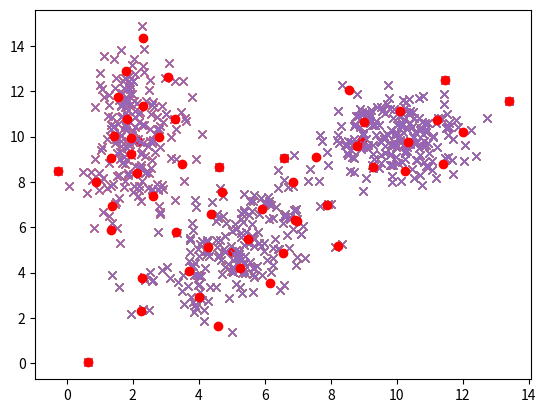

Write Python code to recreate this figure.
import numpy as np
import matplotlib.pyplot as plt
import warnings
from scipy import sparse
from math import sqrt
import time
def _split_node(node, threshold, branching_factor):
    # 初始化两个类簇
    new_subcluster1 = _CFSubcluster()
    new_subcluster2 = _CFSubcluster()
    
    # 初始化两个CF节点
    new_node1 = _CFNode(threshold, branching_factor, is_leaf=node.is_leaf,n_features=node.n_features)
    new_node2 = _CFNode(threshold, branching_factor, is_leaf=node.is_leaf,n_features=node.n_features)
    new_subcluster1.child_ = new_node1
    new_subcluster2.child_ = new_node2

    # 因为所有的叶节点都是分裂出来的,所以在分裂函数里面可以标记所有的叶节点,方便以后查询
    if node.is_leaf:
        if node.prev_leaf_ is not None:
            node.prev_leaf_.next_leaf_ = new_node1
        new_node1.prev_leaf_ = node.prev_leaf_
        new_node1.next_leaf_ = new_node2
        new_node2.prev_leaf_ = new_node1
        new_node2.next_leaf_ = node.next_leaf_
        if node.next_leaf_ is not None:
            node.next_leaf_.prev_leaf_ = new_node2
    
    # 计算所有数据两两之间的距离
    m = len(node.centroids_)
    dist = np.zeros((m,m))
    for i in range(m):
        for j in range(i+1,m):
            dist[i,j] = np.linalg.norm(node.centroids_[i]-node.centroids_[j])
            dist[j,i] = dist[i,j]
            
    n_clusters = dist.shape[0]

    # 找到距离最远的两个点相对其它点的距离
    farthest_idx = np.unravel_index(dist.argmax(), (n_clusters, n_clusters))
    node1_dist, node2_dist = dist[(farthest_idx,)]
    # 找到离node1更近的点的索引
    node1_closer = node1_dist < node2_dist
    
    # 插入两个类
    for idx, subcluster in enumerate(node.subclusters_):
        if node1_closer[idx]:
            new_node1.append_subcluster(subcluster)
            new_subcluster1.update(subcluster)
        else:
            new_node2.append_subcluster(subcluster)
            new_subcluster2.update(subcluster)
            
    return new_subcluster1, new_subcluster2
class _CFNode(object):
    def __init__(self, threshold, branching_factor, is_leaf, n_features):
        self.threshold = threshold
        self.branching_factor = branching_factor
        self.is_leaf = is_leaf
        self.n_features = n_features

        # 叶节点下的类簇
        self.subclusters_ = []
        # 预分配一个矩阵,用来存放所有子节点的线性和
        self.init_centroids_ = np.zeros((branching_factor + 1, n_features))
        # 预分配一个矩阵,用来存放所有子节点的平方和
        self.init_sq_norm_ = np.zeros((branching_factor + 1))
        self.squared_norm_ = []
        self.prev_leaf_ = None
        self.next_leaf_ = None

    def append_subcluster(self, subcluster):
        n_samples = len(self.subclusters_)
        self.subclusters_.append(subcluster)
        self.init_centroids_[n_samples] = subcluster.centroid_
        self.init_sq_norm_[n_samples] = subcluster.sq_norm_

        # 设置不为0的线性和与平方和,因为init_centroids_与init_sq_norm_预分配的缘故,数据大多为0
        self.centroids_ = self.init_centroids_[:n_samples + 1, :]
        self.squared_norm_ = self.init_sq_norm_[:n_samples + 1]

    def update_split_subclusters(self, subcluster, new_subcluster1, new_subcluster2):
        # 原来指向subcluster改为指向new_subcluster1
        ind = self.subclusters_.index(subcluster)
        self.subclusters_[ind] = new_subcluster1
        self.init_centroids_[ind] = new_subcluster1.centroid_
        self.init_sq_norm_[ind] = new_subcluster1.sq_norm_
        # 插入new_subcluster2
        self.append_subcluster(new_subcluster2)

    def insert_cf_subcluster(self, subcluster):
        # 如果该CF节点下面没有子节点,直接插入
        if not self.subclusters_:
            self.append_subcluster(subcluster)
            return False

        # 计算距离,寻找最近的类簇
        dist_matrix = np.dot(self.centroids_, subcluster.centroid_)
        dist_matrix *= -2.
        dist_matrix += self.squared_norm_
        closest_index = np.argmin(dist_matrix)
        closest_subcluster = self.subclusters_[closest_index]

        # 如果子集群有子child，递归
        if closest_subcluster.child_ is not None:
            split_child = closest_subcluster.child_.insert_cf_subcluster(subcluster)

            # 如果不需要分裂,更新父节点的信息
            if not split_child:
                closest_subcluster.update(subcluster)
                self.init_centroids_[closest_index] = self.subclusters_[closest_index].centroid_
                self.init_sq_norm_[closest_index] = self.subclusters_[closest_index].sq_norm_
                return False

            # 事情不太妙. 我们需要把subclusters查分成两部分
            else:
                # 把这个类簇拆分成两部分
                new_subcluster1, new_subcluster2 = _split_node(closest_subcluster.child_, self.threshold, self.branching_factor)
                
                self.update_split_subclusters(closest_subcluster, new_subcluster1, new_subcluster2)
                
                # 如果分裂后父节点叶超过限制,继续分裂
                if len(self.subclusters_) > self.branching_factor:
                    return True
                return False

        # closest_subcluster下面没有child了
        else:
            merged = closest_subcluster.merge_subcluster(subcluster, self.threshold)
            
            # 合并成功,更新叶子节点数据记录
            if merged:
                self.init_centroids_[closest_index] =  closest_subcluster.centroid_
                self.init_sq_norm_[closest_index] = closest_subcluster.sq_norm_
                return False

            # 如果不能合并,创建一个新的类簇
            elif len(self.subclusters_) < self.branching_factor:
                self.append_subcluster(subcluster)
                return False

            # 叶子节点所能承载的类簇数量已经到达限制,创建一个类簇插入进去,然后分裂
            else:
                self.append_subcluster(subcluster)
                return True
class _CFSubcluster(object):
    def __init__(self, linear_sum=None):
        if linear_sum is None:
            self.n_samples_ = 0
            self.squared_sum_ = 0.0
            self.linear_sum_ = 0
        else:
            self.n_samples_ = 1
            # 计算线性和
            self.centroid_ = self.linear_sum_ = linear_sum
            # 计算平方和
            self.squared_sum_ = self.sq_norm_ = np.dot(self.linear_sum_, self.linear_sum_)
        self.child_ = None

    def update(self, subcluster):
        self.n_samples_ += subcluster.n_samples_
        self.linear_sum_ += subcluster.linear_sum_
        self.squared_sum_ += subcluster.squared_sum_
        self.centroid_ = self.linear_sum_ / self.n_samples_
        self.sq_norm_ = np.dot(self.centroid_, self.centroid_)

    def merge_subcluster(self, nominee_cluster, threshold):
        """检测是否可以合并,如果可以就合并
        """
        # 计算合并后的CF特征
        new_ss = self.squared_sum_ + nominee_cluster.squared_sum_
        new_ls = self.linear_sum_ + nominee_cluster.linear_sum_
        new_n = self.n_samples_ + nominee_cluster.n_samples_
        # 型心的CF特征
        new_centroid = (1 / new_n) * new_ls
        new_norm = np.dot(new_centroid, new_centroid)
        # 计算半径的平方
        dot_product = (-2 * new_n) * new_norm
        sq_radius = (new_ss + dot_product) / new_n + new_norm
        
        if sq_radius <= threshold ** 2:
            (self.n_samples_, self.linear_sum_, self.squared_sum_,self.centroid_, self.sq_norm_) = new_n, new_ls, new_ss, new_centroid, new_norm
            return True
        return False
class Birch():
    def __init__(self, threshold=0.5, branching_factor=50):
        self.threshold = threshold
        self.branching_factor = branching_factor
        
    def fit(self, X):
        n_samples, n_features = X.shape

        # 创建根节点
        self.root_ = _CFNode(self.threshold, self.branching_factor, is_leaf=True, n_features=n_features)

        # next_leaf_指针用于连接所有的叶节点,方便以后查询.因为没有节点的next_leaf_是root,所以建立一个假节点.
        self.dummy_leaf_ = _CFNode(self.threshold, self.branching_factor, is_leaf=True, n_features=n_features)
        self.dummy_leaf_.next_leaf_ = self.root_
        self.root_.prev_leaf_ = self.dummy_leaf_

        # 对每一个数据建立一个类簇_CFSubcluster,然后逐一插入到CF树中
        for sample in X:
            subcluster = _CFSubcluster(linear_sum=sample)
            split = self.root_.insert_cf_subcluster(subcluster)

            # 如果根节点需要分裂,直接把根节点删掉,重新建,然后插入
            if split:
                new_subcluster1, new_subcluster2 = _split_node(self.root_, self.threshold, self.branching_factor)
                del self.root_
                self.root_ = _CFNode(self.threshold, self.branching_factor, is_leaf=False, n_features=n_features)
                self.root_.append_subcluster(new_subcluster1)
                self.root_.append_subcluster(new_subcluster2)

        # 获取各叶子节点的线性和,也就是聚类中心
        centroids = np.concatenate([leaf.centroids_ for leaf in self._get_leaves()])
        self.subcluster_centers_ = centroids

        return self

    def _get_leaves(self):
        leaf_ptr = self.dummy_leaf_.next_leaf_
        leaves = []
        while leaf_ptr is not None:
            leaves.append(leaf_ptr)
            leaf_ptr = leaf_ptr.next_leaf_
        return leaves
num = 200
# 标准圆形
mean = [10,10]
cov = [[1,0],
       [0,1]] 
x1,y1 = np.random.multivariate_normal(mean,cov,num).T
plt.plot(x1,y1,'x')

# 椭圆，椭圆的轴向与坐标平行
mean = [2,10]
cov = [[0.5,0],
       [0,3]] 
x2,y2 = np.random.multivariate_normal(mean,cov,num).T
plt.plot(x2,y2,'x')

# 椭圆，但是椭圆的轴与坐标轴不一定平行
mean = [5,5]
cov = [[1,2.3],
       [2.3,1.4]] 
x3,y3 = np.random.multivariate_normal(mean,cov,num).T
plt.plot(x3,y3,'x')

X = np.concatenate((x1,x2,x3)).reshape(-1,1)
Y = np.concatenate((y1,y2,y3)).reshape(-1,1)
data = np.hstack((X, Y))
# 可以合并的半径
threshold=3
# 每个枝节点包含最多叶节点的个数
branching_factor=50

model = Birch(threshold, branching_factor)
model.fit(data)

# 绘制聚类中心
centers = model.subcluster_centers_
plt.plot(data[:,0],data[:,1],'x')
plt.plot(centers[:,0],centers[:,1],'o',c='r')
# 可以合并的半径
threshold=0.6
# 每个枝节点包含最多叶节点的个数
branching_factor=50

model = Birch(threshold, branching_factor)
model.fit(data)

# 绘制聚类中心
centers = model.subcluster_centers_
plt.plot(data[:,0],data[:,1],'x')
plt.plot(centers[:,0],centers[:,1],'o',c='r')
